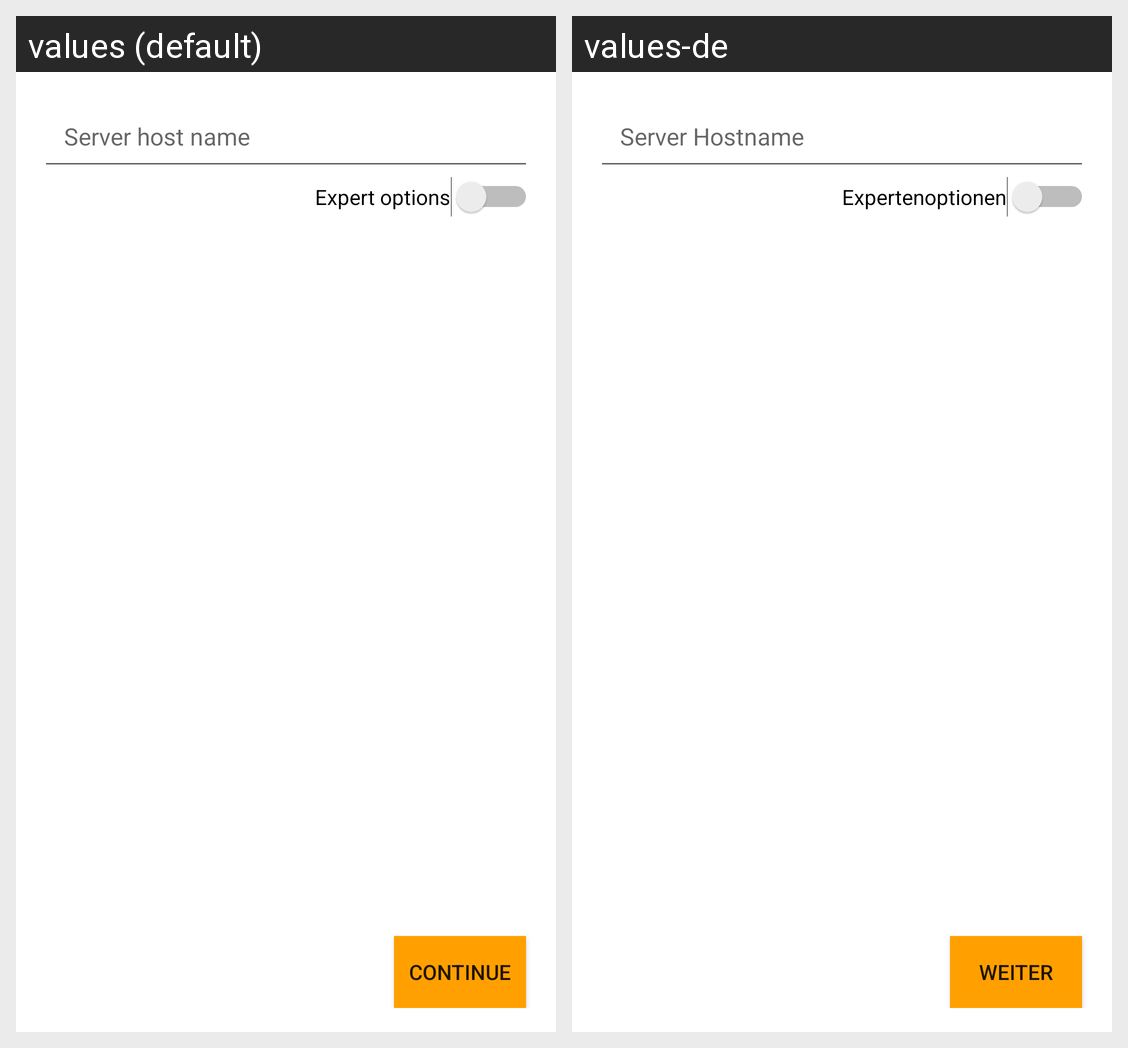

Strings drawn on this Android screen and how each of the app's shown locales translates them:
Android screen res/layout/fragment_server.xml rendered under 2 locales, left to right: values (default), values-de. Device: Nexus 5 (rendered at 1080×1920; each locale shown at half size, 540×960, under a caption strip naming it); theme StocksTheme.
Strings drawn on this screen, with the default value and each locale's value (text and hints the layout hard-codes, and strings that could not be matched under every locale, appear in the picture but are not listed):

hint_servername
  values: Server host name
  values-de: Server Hostname

hint_expert
  values: Expert options
  values-de: Expertenoptionen

action_continue
  values: Continue
  values-de: Weiter
